6-way image classification set "data" from GitHub (tejajampala/data_science_learning); label vocabulary: apple, avocado, banana, kiwi, lemon, orange.

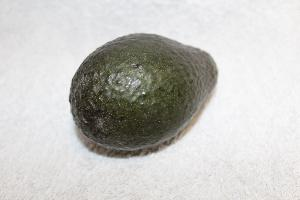
Label: avocado

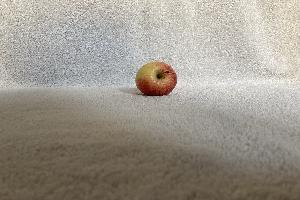
Label: apple

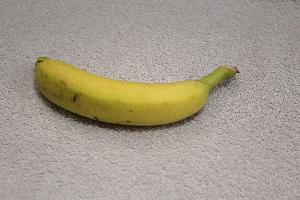
Label: banana

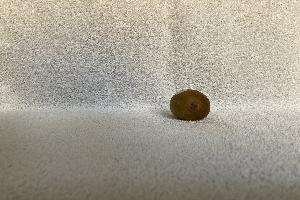
Label: kiwi

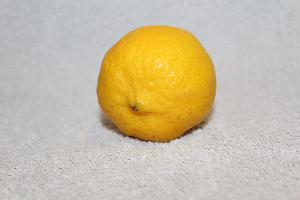
Label: lemon

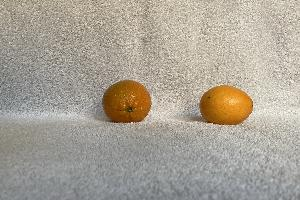
Label: orange
